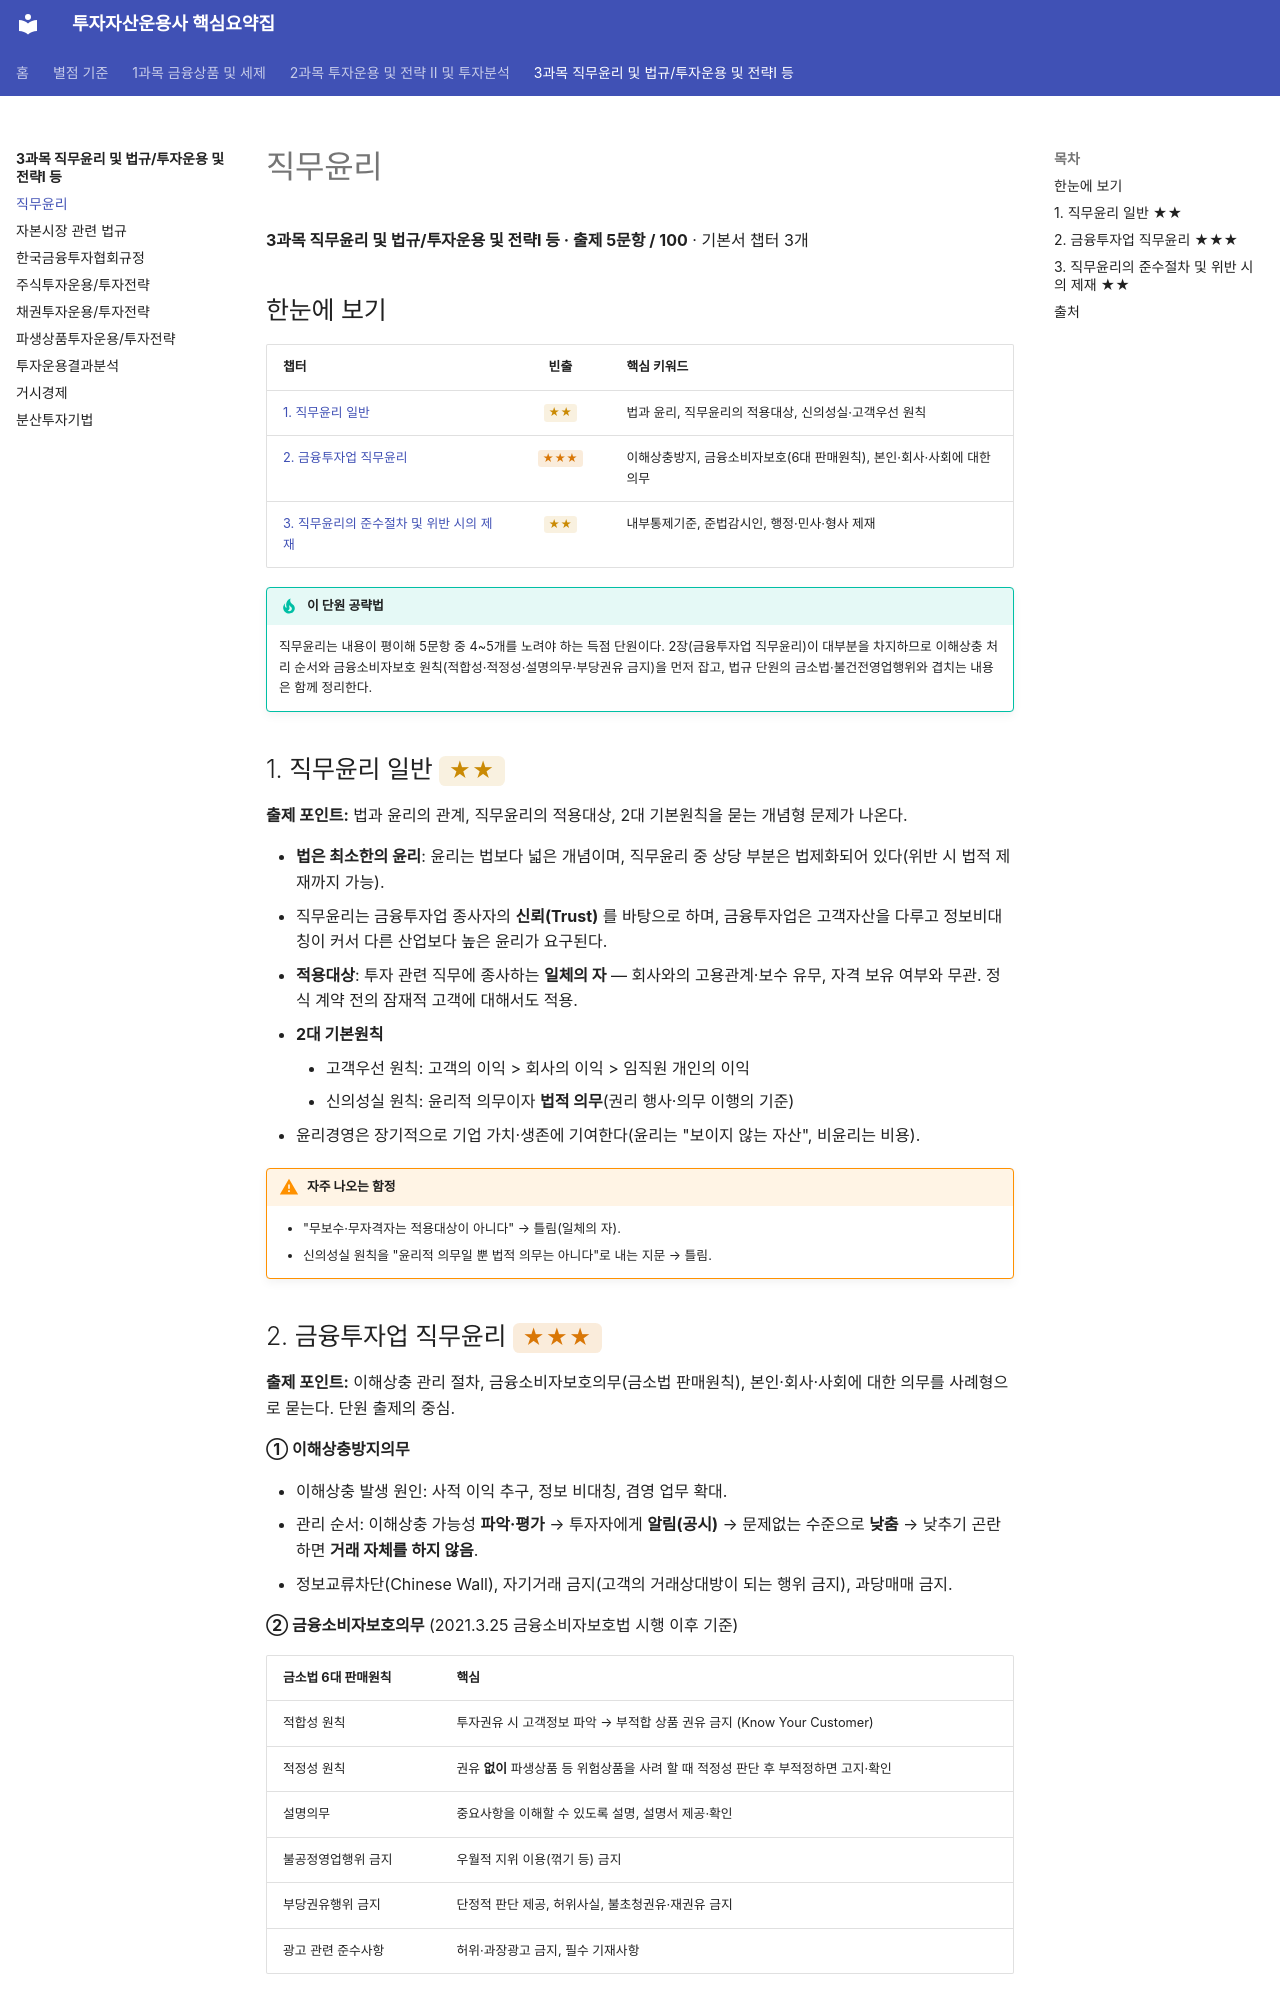

repository: k-haechan/investment-manager-summary · page: subject-3/ethics/index.html · generator: mkdocs

# 직무윤리

**3과목 직무윤리 및 법규/투자운용 및 전략Ⅰ 등 · 출제 5문항 / 100** · 기본서 챕터 3개

## 한눈에 보기

| 챕터 | 빈출 | 핵심 키워드 |
|---|:---:|---|
| [1. 직무윤리 일반](#ch1) | <span class="star s2">★★</span> | 법과 윤리, 직무윤리의 적용대상, 신의성실·고객우선 원칙 |
| [2. 금융투자업 직무윤리](#ch2) | <span class="star s3">★★★</span> | 이해상충방지, 금융소비자보호(6대 판매원칙), 본인·회사·사회에 대한 의무 |
| [3. 직무윤리의 준수절차 및 위반 시의 제재](#ch3) | <span class="star s2">★★</span> | 내부통제기준, 준법감시인, 행정·민사·형사 제재 |

!!! tip "이 단원 공략법"
    직무윤리는 내용이 평이해 5문항 중 4~5개를 노려야 하는 득점 단원이다.
    2장(금융투자업 직무윤리)이 대부분을 차지하므로 이해상충 처리 순서와 금융소비자보호 원칙(적합성·적정성·설명의무·부당권유 금지)을 먼저 잡고, 법규 단원의 금소법·불건전영업행위와 겹치는 내용은 함께 정리한다.

## 1. 직무윤리 일반 <span class="star s2">★★</span> { #ch1 }

**출제 포인트:** 법과 윤리의 관계, 직무윤리의 적용대상, 2대 기본원칙을 묻는 개념형 문제가 나온다.

- **법은 최소한의 윤리**: 윤리는 법보다 넓은 개념이며, 직무윤리 중 상당 부분은 법제화되어 있다(위반 시 법적 제재까지 가능).
- 직무윤리는 금융투자업 종사자의 **신뢰(Trust)** 를 바탕으로 하며, 금융투자업은 고객자산을 다루고 정보비대칭이 커서 다른 산업보다 높은 윤리가 요구된다.
- **적용대상**: 투자 관련 직무에 종사하는 **일체의 자** — 회사와의 고용관계·보수 유무, 자격 보유 여부와 무관. 정식 계약 전의 잠재적 고객에 대해서도 적용.
- **2대 기본원칙**
    - 고객우선 원칙: 고객의 이익 > 회사의 이익 > 임직원 개인의 이익
    - 신의성실 원칙: 윤리적 의무이자 **법적 의무**(권리 행사·의무 이행의 기준)
- 윤리경영은 장기적으로 기업 가치·생존에 기여한다(윤리는 "보이지 않는 자산", 비윤리는 비용).

!!! warning "자주 나오는 함정"
    - "무보수·무자격자는 적용대상이 아니다" → 틀림(일체의 자).
    - 신의성실 원칙을 "윤리적 의무일 뿐 법적 의무는 아니다"로 내는 지문 → 틀림.
